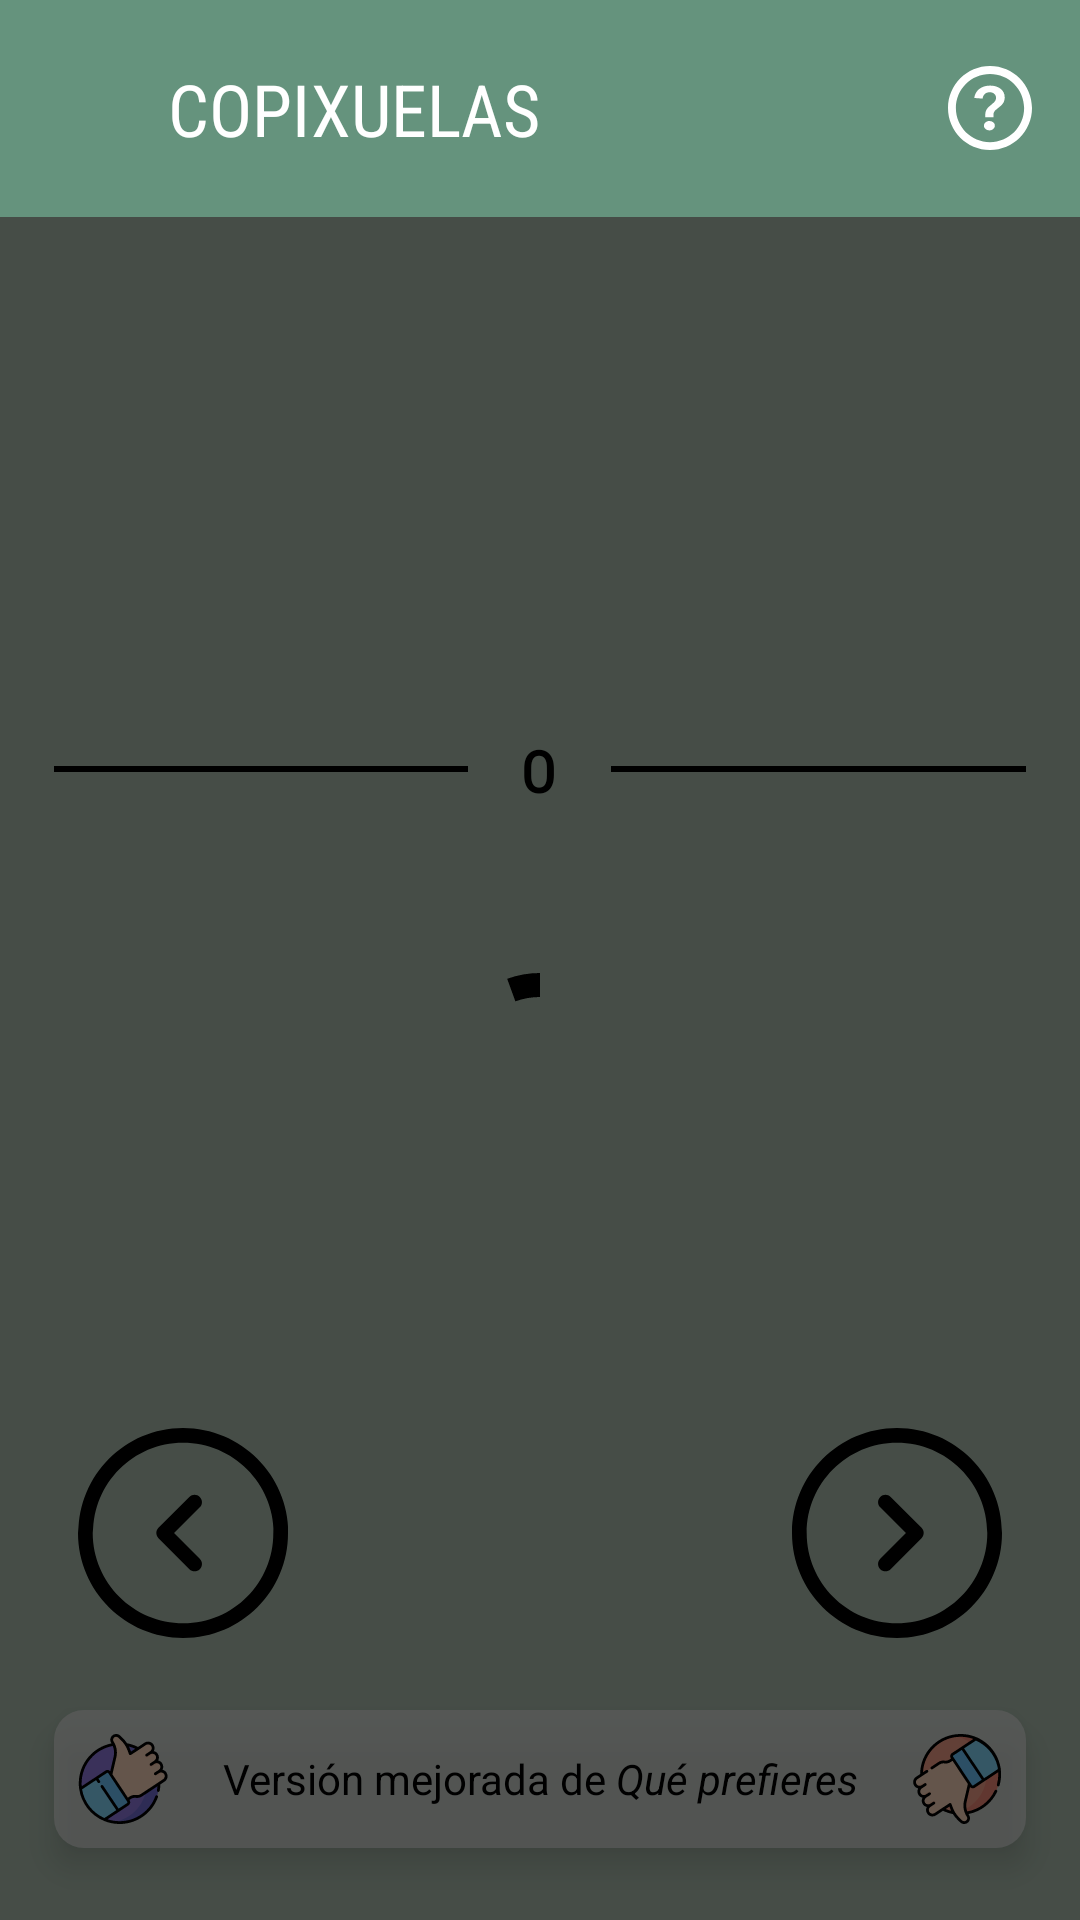

Android layout source for this screen:
<!-- AndroidManifest.xml: fallback theme Theme.MaterialComponents.DayNight.NoActionBar -->
<!-- res/layout/fragment_queprefieres.xml -->
<?xml version="1.0" encoding="utf-8"?>
<androidx.constraintlayout.widget.ConstraintLayout xmlns:android="http://schemas.android.com/apk/res/android"
    xmlns:app="http://schemas.android.com/apk/res-auto"
    xmlns:tools="http://schemas.android.com/tools"
    android:layout_width="match_parent"
    android:layout_height="match_parent"
    android:background="@color/bg_qprefieres"
    android:clipChildren="false"
    android:clipToPadding="false">

    <include
        android:id="@+id/toolbar"
        layout="@layout/include_toolbar" />

    <androidx.constraintlayout.widget.Guideline
        android:id="@+id/gl_left"
        android:layout_width="wrap_content"
        android:layout_height="wrap_content"
        android:orientation="vertical"
        app:layout_constraintGuide_percent="0.05" />

    <androidx.constraintlayout.widget.Guideline
        android:id="@+id/gl_right"
        android:layout_width="wrap_content"
        android:layout_height="wrap_content"
        android:orientation="vertical"
        app:layout_constraintGuide_percent="0.95" />

    <ScrollView
        android:id="@+id/scroll"
        style="@style/scroll_no_effects"
        android:layout_width="0dp"
        android:layout_height="0dp"
        android:clipChildren="false"
        android:clipToPadding="false"
        android:fillViewport="true"
        android:paddingVertical="32dp"
        app:layout_constraintBottom_toTopOf="@id/ll_buttons"
        app:layout_constraintLeft_toLeftOf="@id/gl_left"
        app:layout_constraintRight_toRightOf="@id/gl_right"
        app:layout_constraintTop_toBottomOf="@id/toolbar">

        <androidx.constraintlayout.widget.ConstraintLayout
            android:layout_width="match_parent"
            android:layout_height="wrap_content"
            android:clipChildren="false"
            android:clipToPadding="false"
            android:orientation="vertical">

            <LinearLayout
                android:layout_width="match_parent"
                android:layout_height="wrap_content"
                android:clipChildren="false"
                android:clipToPadding="false"
                android:gravity="center"
                android:orientation="vertical"
                app:layout_constraintLeft_toLeftOf="parent"
                app:layout_constraintRight_toRightOf="parent"
                app:layout_constraintTop_toTopOf="parent">

                <TextView
                    android:id="@+id/tv_top_title"
                    android:layout_width="match_parent"
                    android:layout_height="wrap_content"
                    android:layout_gravity="center"
                    android:layout_marginBottom="16dp"
                    android:fontFamily="sans-serif-condensed"
                    android:gravity="center"
                    android:textAllCaps="true"
                    android:textColor="@color/soft_black"
                    android:textSize="18sp"
                    android:textStyle="bold"
                    tools:text="texto previo a las decisiones" />

                <TextView
                    android:id="@+id/tv_top"
                    android:layout_width="match_parent"
                    android:layout_height="wrap_content"
                    android:layout_gravity="center"
                    android:background="@drawable/bg_white_box"
                    android:backgroundTint="@color/bg_qprefieres_button"
                    android:elevation="6dp"
                    android:fontFamily="sans-serif-condensed"
                    android:gravity="center"
                    android:paddingHorizontal="24dp"
                    android:paddingVertical="32dp"
                    android:textAllCaps="true"
                    android:textColor="@color/soft_black"
                    android:textSize="18sp"
                    android:textStyle="bold"
                    tools:text="OPCIÓN 1" />

                <LinearLayout
                    android:layout_width="match_parent"
                    android:layout_height="wrap_content"
                    android:layout_marginVertical="10dp"
                    android:orientation="horizontal">

                    <FrameLayout
                        android:layout_width="0dp"
                        android:layout_height="2dp"
                        android:layout_gravity="center"
                        android:layout_weight="5"
                        android:background="@color/black" />

                    <TextView
                        android:layout_width="0dp"
                        android:layout_height="wrap_content"
                        android:layout_marginHorizontal="10dp"
                        android:layout_weight="1"
                        android:fontFamily="sans-serif-condensed-medium"
                        android:gravity="center"
                        android:text="@string/qp_or"
                        android:textColor="@color/black"
                        android:textSize="20sp" />

                    <FrameLayout
                        android:layout_width="0dp"
                        android:layout_height="2dp"
                        android:layout_gravity="center"
                        android:layout_weight="5"
                        android:background="@color/black" />

                </LinearLayout>

                <TextView
                    android:id="@+id/tv_bottom"
                    android:layout_width="match_parent"
                    android:layout_height="wrap_content"
                    android:layout_gravity="center"
                    android:background="@drawable/bg_white_box"
                    android:backgroundTint="@color/bg_qprefieres_button"
                    android:elevation="6dp"
                    android:fontFamily="sans-serif-condensed"
                    android:gravity="center"
                    android:paddingHorizontal="24dp"
                    android:paddingVertical="32dp"
                    android:textAllCaps="true"
                    android:textColor="@color/soft_black"
                    android:textSize="18sp"
                    android:textStyle="bold"
                    tools:text="OPCIÓN 2" />

            </LinearLayout>

        </androidx.constraintlayout.widget.ConstraintLayout>

    </ScrollView>

    <RelativeLayout
        android:id="@+id/ll_buttons"
        android:layout_width="0dp"
        android:layout_height="wrap_content"
        android:layout_marginHorizontal="8dp"
        android:layout_marginBottom="24dp"
        app:layout_constraintBottom_toTopOf="@id/tv_vivir_es_decidir"
        app:layout_constraintLeft_toLeftOf="@id/gl_left"
        app:layout_constraintRight_toRightOf="@id/gl_right">

        <ImageView
            android:id="@+id/btn_prev"
            android:layout_width="wrap_content"
            android:layout_height="wrap_content"
            android:layout_alignParentStart="true"
            android:background="?attr/selectableItemBackgroundBorderless"
            android:contentDescription="@string/content_description"
            android:scaleX="-1"
            android:src="@drawable/ic_quepref_next" />

        <ImageView
            android:id="@+id/btn_next"
            android:layout_width="wrap_content"
            android:layout_height="wrap_content"
            android:layout_alignParentEnd="true"
            android:background="?attr/selectableItemBackgroundBorderless"
            android:contentDescription="@string/content_description"
            android:src="@drawable/ic_quepref_next" />

    </RelativeLayout>

    <TextView
        android:id="@+id/tv_vivir_es_decidir"
        android:layout_width="0dp"
        android:layout_height="wrap_content"
        android:layout_marginBottom="24dp"
        android:background="@drawable/bg_quepref_another_app"
        android:drawablePadding="12dp"
        android:elevation="6dp"
        android:gravity="center"
        android:padding="8dp"
        android:text="@string/qr_vivir_es_decidir"
        android:textColor="@color/black"
        android:textSize="14sp"
        app:drawableEndCompat="@drawable/ic_quepref_ko"
        app:drawableStartCompat="@drawable/ic_quepref_ok"
        app:layout_constraintBottom_toBottomOf="parent"
        app:layout_constraintLeft_toLeftOf="@id/gl_left"
        app:layout_constraintRight_toRightOf="@id/gl_right" />

    <include
        android:id="@+id/loading"
        layout="@layout/include_loading"
        android:layout_width="match_parent"
        android:layout_height="0dp"
        app:layout_constraintBottom_toBottomOf="parent"
        app:layout_constraintLeft_toLeftOf="parent"
        app:layout_constraintRight_toRightOf="parent"
        app:layout_constraintTop_toBottomOf="@id/toolbar"
        tools:visibility="gone" />

</androidx.constraintlayout.widget.ConstraintLayout>
<!-- res/layout/include_toolbar.xml (included above) -->
<?xml version="1.0" encoding="utf-8"?>
<androidx.constraintlayout.widget.ConstraintLayout xmlns:android="http://schemas.android.com/apk/res/android"
    xmlns:app="http://schemas.android.com/apk/res-auto"
    xmlns:tools="http://schemas.android.com/tools"
    android:layout_width="match_parent"
    android:layout_height="wrap_content"
    android:elevation="6dp">

    <com.google.android.material.appbar.AppBarLayout
        android:id="@+id/appBar"
        android:layout_width="match_parent"
        android:layout_height="wrap_content"
        android:background="?android:attr/windowBackground"
        app:layout_constraintLeft_toLeftOf="parent"
        app:layout_constraintRight_toRightOf="parent"
        app:layout_constraintTop_toTopOf="parent">

        <androidx.appcompat.widget.Toolbar
            android:id="@+id/toolbar"
            android:layout_width="match_parent"
            android:layout_height="wrap_content"
            android:background="?android:attr/windowBackground"
            android:elevation="6dp"
            android:paddingVertical="20dp"
            app:layout_scrollFlags="scroll|enterAlways"
            tools:backgroundTint="@color/bg_mimic_dark">

            <RelativeLayout
                android:layout_width="match_parent"
                android:layout_height="match_parent"
                android:layout_marginHorizontal="16dp">

                <ImageView
                    android:id="@+id/iv_back"
                    android:layout_width="28dp"
                    android:layout_height="28dp"
                    android:layout_alignParentStart="true"
                    android:layout_centerVertical="true"
                    android:background="?attr/selectableItemBackgroundBorderless"
                    android:contentDescription="@string/content_description"
                    android:src="@drawable/ic_arrow_back"
                    app:tint="@color/white" />

                <TextView
                    android:id="@+id/tv_title"
                    style="@style/MediumTextView"
                    android:layout_width="wrap_content"
                    android:layout_height="wrap_content"
                    android:layout_centerVertical="true"
                    android:layout_marginHorizontal="12dp"
                    android:layout_toStartOf="@id/iv_instructions"
                    android:layout_toEndOf="@id/iv_back"
                    android:textAllCaps="true"
                    android:textColor="@color/white"
                    android:textSize="24sp"
                    tools:text="@string/app_name" />

                <ImageView
                    android:id="@+id/iv_instructions"
                    android:layout_width="28dp"
                    android:layout_height="28dp"
                    android:layout_alignParentEnd="true"
                    android:layout_centerVertical="true"
                    android:background="?attr/selectableItemBackgroundBorderless"
                    android:contentDescription="@string/content_description"
                    android:src="@drawable/ic_question"
                    app:tint="@color/white" />

            </RelativeLayout>

        </androidx.appcompat.widget.Toolbar>

    </com.google.android.material.appbar.AppBarLayout>

</androidx.constraintlayout.widget.ConstraintLayout>
<!-- res/layout/include_loading.xml (included above) -->
<?xml version="1.0" encoding="utf-8"?>
<androidx.constraintlayout.widget.ConstraintLayout xmlns:android="http://schemas.android.com/apk/res/android"
    xmlns:app="http://schemas.android.com/apk/res-auto"
    android:layout_width="match_parent"
    android:layout_height="match_parent"
    android:clickable="true"
    android:elevation="6dp"
    android:focusable="true">

    <ImageView
        android:layout_width="match_parent"
        android:layout_height="match_parent"
        android:alpha="0.60"
        android:background="@color/black"
        android:contentDescription="@string/content_description" />

    <com.google.android.material.progressindicator.CircularProgressIndicator
        android:layout_width="wrap_content"
        android:layout_height="wrap_content"
        android:indeterminate="true"
        app:indicatorColor="@color/black"
        app:indicatorSize="64dp"
        app:layout_constraintBottom_toBottomOf="parent"
        app:layout_constraintLeft_toLeftOf="parent"
        app:layout_constraintRight_toRightOf="parent"
        app:layout_constraintTop_toTopOf="parent"
        app:trackThickness="8dp" />

</androidx.constraintlayout.widget.ConstraintLayout>
<!-- resources referenced by this layout -->
<resources>
  <color name="bg_mimic_dark">#65937D</color>
  <color name="bg_qprefieres">#B1C3B4</color>
  <color name="bg_qprefieres_button">#C7EABA</color>
  <color name="black">#FF000000</color>
  <color name="soft_black">#636363</color>
  <color name="white">#FFFFFFFF</color>
  <!-- drawable bg_quepref_another_app (drawable) -->
  <?xml version="1.0" encoding="utf-8"?>
  <shape xmlns:android="http://schemas.android.com/apk/res/android">
      <solid android:color="#A6EDEDED" />
      <corners android:radius="10dp" />
  </shape>
  <!-- drawable ic_quepref_ko: vector/xml drawable (drawable, 9234 chars, omitted) -->
  <!-- drawable ic_quepref_next (drawable) -->
  <vector xmlns:android="http://schemas.android.com/apk/res/android"
      android:width="70dp"
      android:height="70dp"
      android:viewportWidth="490"
      android:viewportHeight="490">
      <path
          android:fillColor="#FF000000"
          android:pathData="M490,245C490,109.9 380.1,0 245,0S0,109.9 0,245s109.9,245 245,245S490,380.1 490,245zM34.3,245c0,-116.2 94.5,-210.7 210.7,-210.7S455.7,128.8 455.7,245S361.2,455.7 245,455.7S34.3,361.2 34.3,245z" />
      <path
          android:fillColor="#FF000000"
          android:pathData="M302.3,232.9l-72.1,-72.1c-6.7,-6.7 -17.6,-6.7 -24.3,0s-6.7,17.6 0,24.3l60,60l-60,60c-6.7,6.7 -6.7,17.6 0,24.3c3.3,3.3 7.7,5 12.1,5c4.4,0 8.8,-1.7 12.1,-5l72.1,-72.1C309,250.4 309,239.6 302.3,232.9z" />
  </vector>
  <!-- drawable ic_quepref_ok: vector/xml drawable (drawable, 8318 chars, omitted) -->
  <!-- drawable ic_question (drawable) -->
  <vector xmlns:android="http://schemas.android.com/apk/res/android"
      xmlns:tools="http://schemas.android.com/tools"
      android:width="24dp"
      android:height="24dp"
      android:viewportWidth="1024"
      android:viewportHeight="1024">
      <path
          android:fillColor="#000000"
          android:pathData="M512,928c229.8,0 416,-186.3 416,-416S741.8,96 512,96 96,282.3 96,512s186.3,416 416,416zM512,1024C229.2,1024 0,794.8 0,512S229.2,0 512,0s512,229.2 512,512 -229.2,512 -512,512z" />
      <path
          android:fillColor="#000000"
          android:pathData="M454.8,624.7v-28.4c0,-11.9 1,-22.6 2.9,-32.1s5,-18.4 9.2,-26.9c4.2,-8.5 9.7,-16.7 16.6,-24.6s15.7,-16.4 26.2,-25.4l37.5,-32.1c10.5,-8.5 19.6,-17.9 27,-28.4s11.2,-23.1 11.2,-38c0,-19.4 -6.8,-35.7 -20.4,-48.9s-32.9,-19.8 -57.8,-19.8c-12.8,0 -24.3,2.1 -34.5,6.3s-19.1,9.9 -26.6,17.2c-7.5,7.2 -13.2,15.5 -17.1,25s-6.1,19.1 -6.7,29.1L320,389.6c3.3,-23.9 10.4,-45.1 21.2,-63.8s24.8,-34.4 42,-47.4c17.2,-12.9 36.9,-22.8 59.1,-29.5s46.1,-10.1 71.6,-10.1c23.9,0 46.5,3.1 67.8,9.3s40.2,15.4 56.6,27.6c16.4,12.2 29.3,27.2 38.7,45.1s14.1,38.5 14.1,61.9c0,15.9 -1.9,29.8 -5.8,41.8s-9.4,22.9 -16.6,32.8c-7.2,9.9 -16,19.5 -26.2,28.7s-21.8,18.8 -34.5,28.7c-11.1,8.5 -20.1,15.9 -27,22.4s-12.5,12.9 -16.6,19.4c-4.2,6.5 -7.1,13.4 -8.7,20.9s-2.5,16.7 -2.5,27.6v19.4h-98.2zM438.2,728.4c0,-15.9 6.5,-29.6 19.6,-41s28.7,-17.2 47,-17.2c17.8,0 33.3,5.5 46.6,16.4s20,24.4 20,40.3c0,15.9 -6.5,29.6 -19.6,41s-28.7,17.2 -47,17.2c-8.9,0 -17.3,-1.5 -25.4,-4.5s-15.1,-7 -21.2,-11.9c-6.1,-5 -11,-10.9 -14.6,-17.9s-5.4,-14.4 -5.4,-22.4z"
          tools:ignore="VectorPath" />
  </vector>
  <string name="app_name">Copixuelas</string>
  <string name="content_description">image</string>
  <string name="qp_or">O</string>
  <string name="qr_vivir_es_decidir">Versión mejorada de <i>Qué prefieres</i></string>
  <style name="MediumTextView">
          <item name="android:fontFamily">sans-serif-condensed</item>
          <item name="android:textSize">18sp</item>
          <item name="android:textColor">@color/black</item>
      </style>
  <style name="scroll_no_effects">
          <item name="android:scrollbars">none</item>
          <item name="android:overScrollMode">never</item>
      </style>
</resources>
